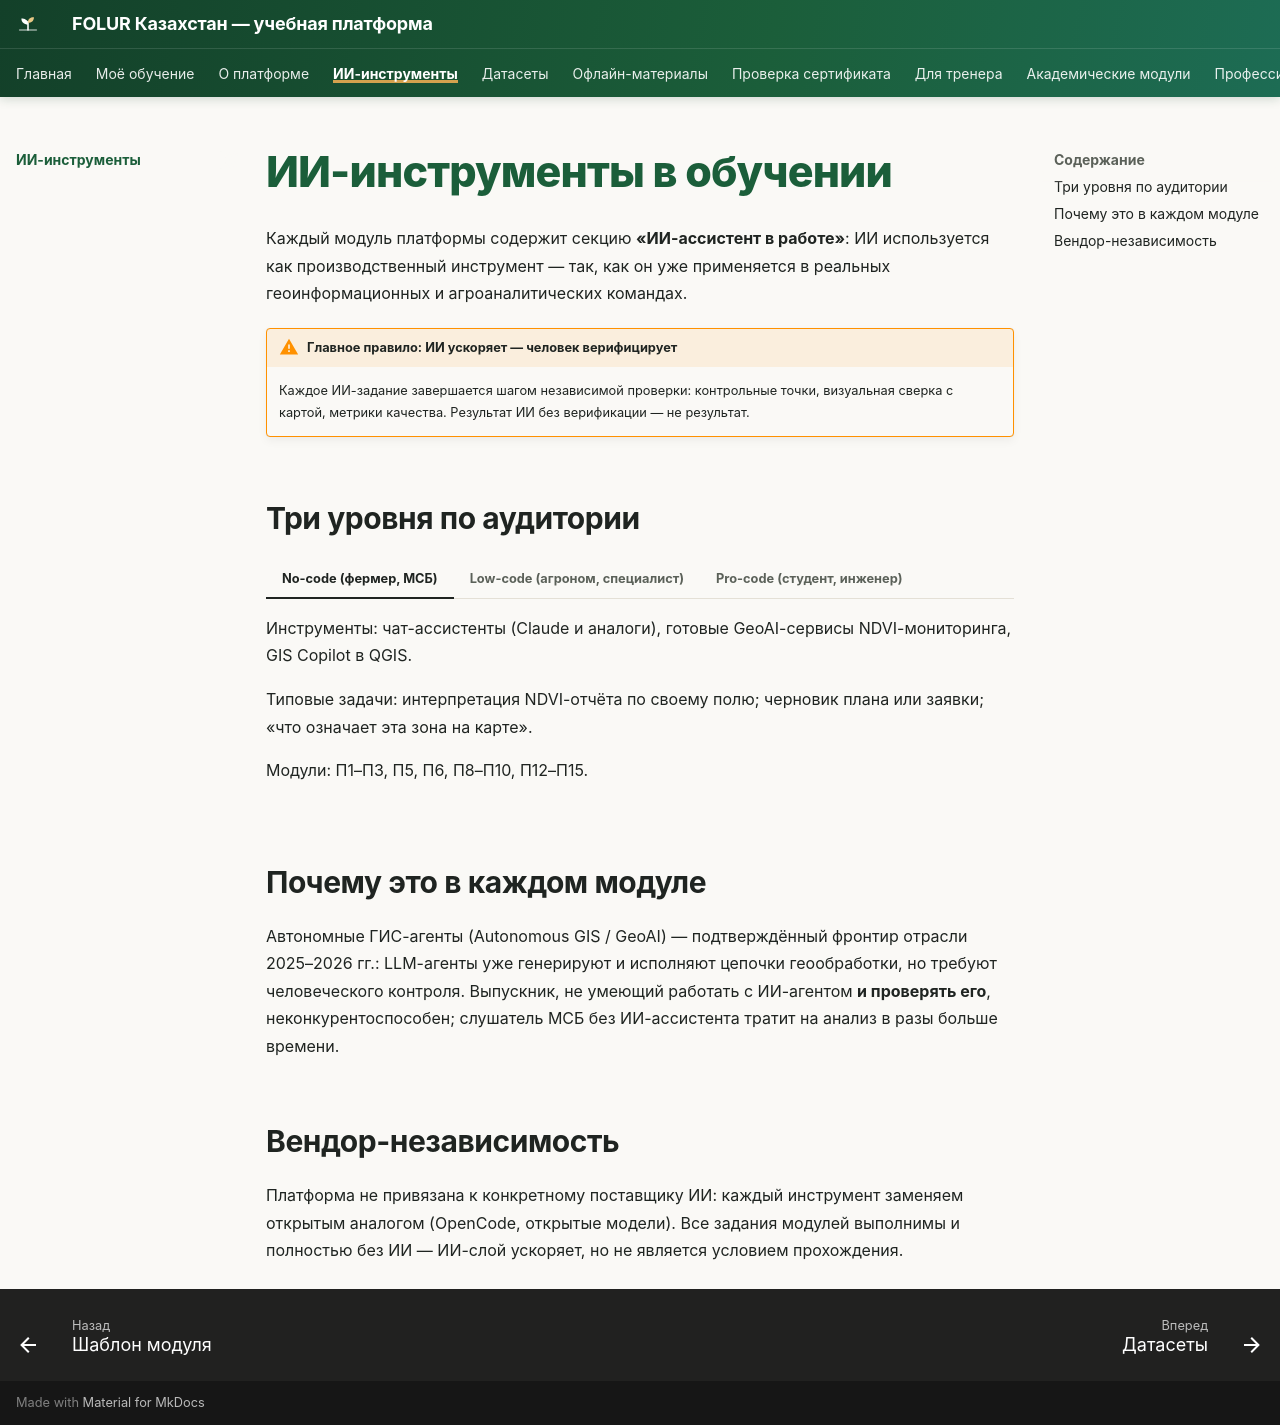

repository: vel5id/undp-kaz-folur · page: ai-tools/index.html · generator: mkdocs

# ИИ-инструменты в обучении

Каждый модуль платформы содержит секцию **«ИИ-ассистент в работе»**: ИИ используется как производственный инструмент — так, как он уже применяется в реальных геоинформационных и агроаналитических командах.

!!! warning "Главное правило: ИИ ускоряет — человек верифицирует"
    Каждое ИИ-задание завершается шагом независимой проверки: контрольные точки, визуальная сверка с картой, метрики качества. Результат ИИ без верификации — не результат.

## Три уровня по аудитории

=== "No-code (фермер, МСБ)"

    Инструменты: чат-ассистенты (Claude и аналоги), готовые GeoAI-сервисы NDVI-мониторинга, GIS Copilot в QGIS.

    Типовые задачи: интерпретация NDVI-отчёта по своему полю; черновик плана или заявки; «что означает эта зона на карте».

    Модули: П1–П3, П5, П6, П8–П10, П12–П15.

=== "Low-code (агроном, специалист)"

    Инструменты: Google Colab со встроенным LLM-ассистентом, промпт-паттерны для геозадач.

    Типовые задачи: генерация и правка ячеек ноутбука; отладка с помощью ИИ; пакетная обработка данных по описанию.

    Модули: П4, П7, П11.

=== "Pro-code (студент, инженер)"

    Инструменты: **Claude Code, OpenCode** — терминальные кодинг-агенты; обзорно — агентные GeoAI-фреймворки (GIS Copilot, LLM-Find).

    Типовые задачи: постановка задачи агенту на естественном языке → агент пишет геопайплайн (GeoPandas, GEE, rasterio) → студент делает ревью кода, ищет ошибки и утечки данных, верифицирует результат.

    Модули: А1–А6.

## Почему это в каждом модуле

Автономные ГИС-агенты (Autonomous GIS / GeoAI) — подтверждённый фронтир отрасли 2025–2026 гг.: LLM-агенты уже генерируют и исполняют цепочки геообработки, но требуют человеческого контроля. Выпускник, не умеющий работать с ИИ-агентом **и проверять его**, неконкурентоспособен; слушатель МСБ без ИИ-ассистента тратит на анализ в разы больше времени.

## Вендор-независимость

Платформа не привязана к конкретному поставщику ИИ: каждый инструмент заменяем открытым аналогом (OpenCode, открытые модели). Все задания модулей выполнимы и полностью без ИИ — ИИ-слой ускоряет, но не является условием прохождения.
